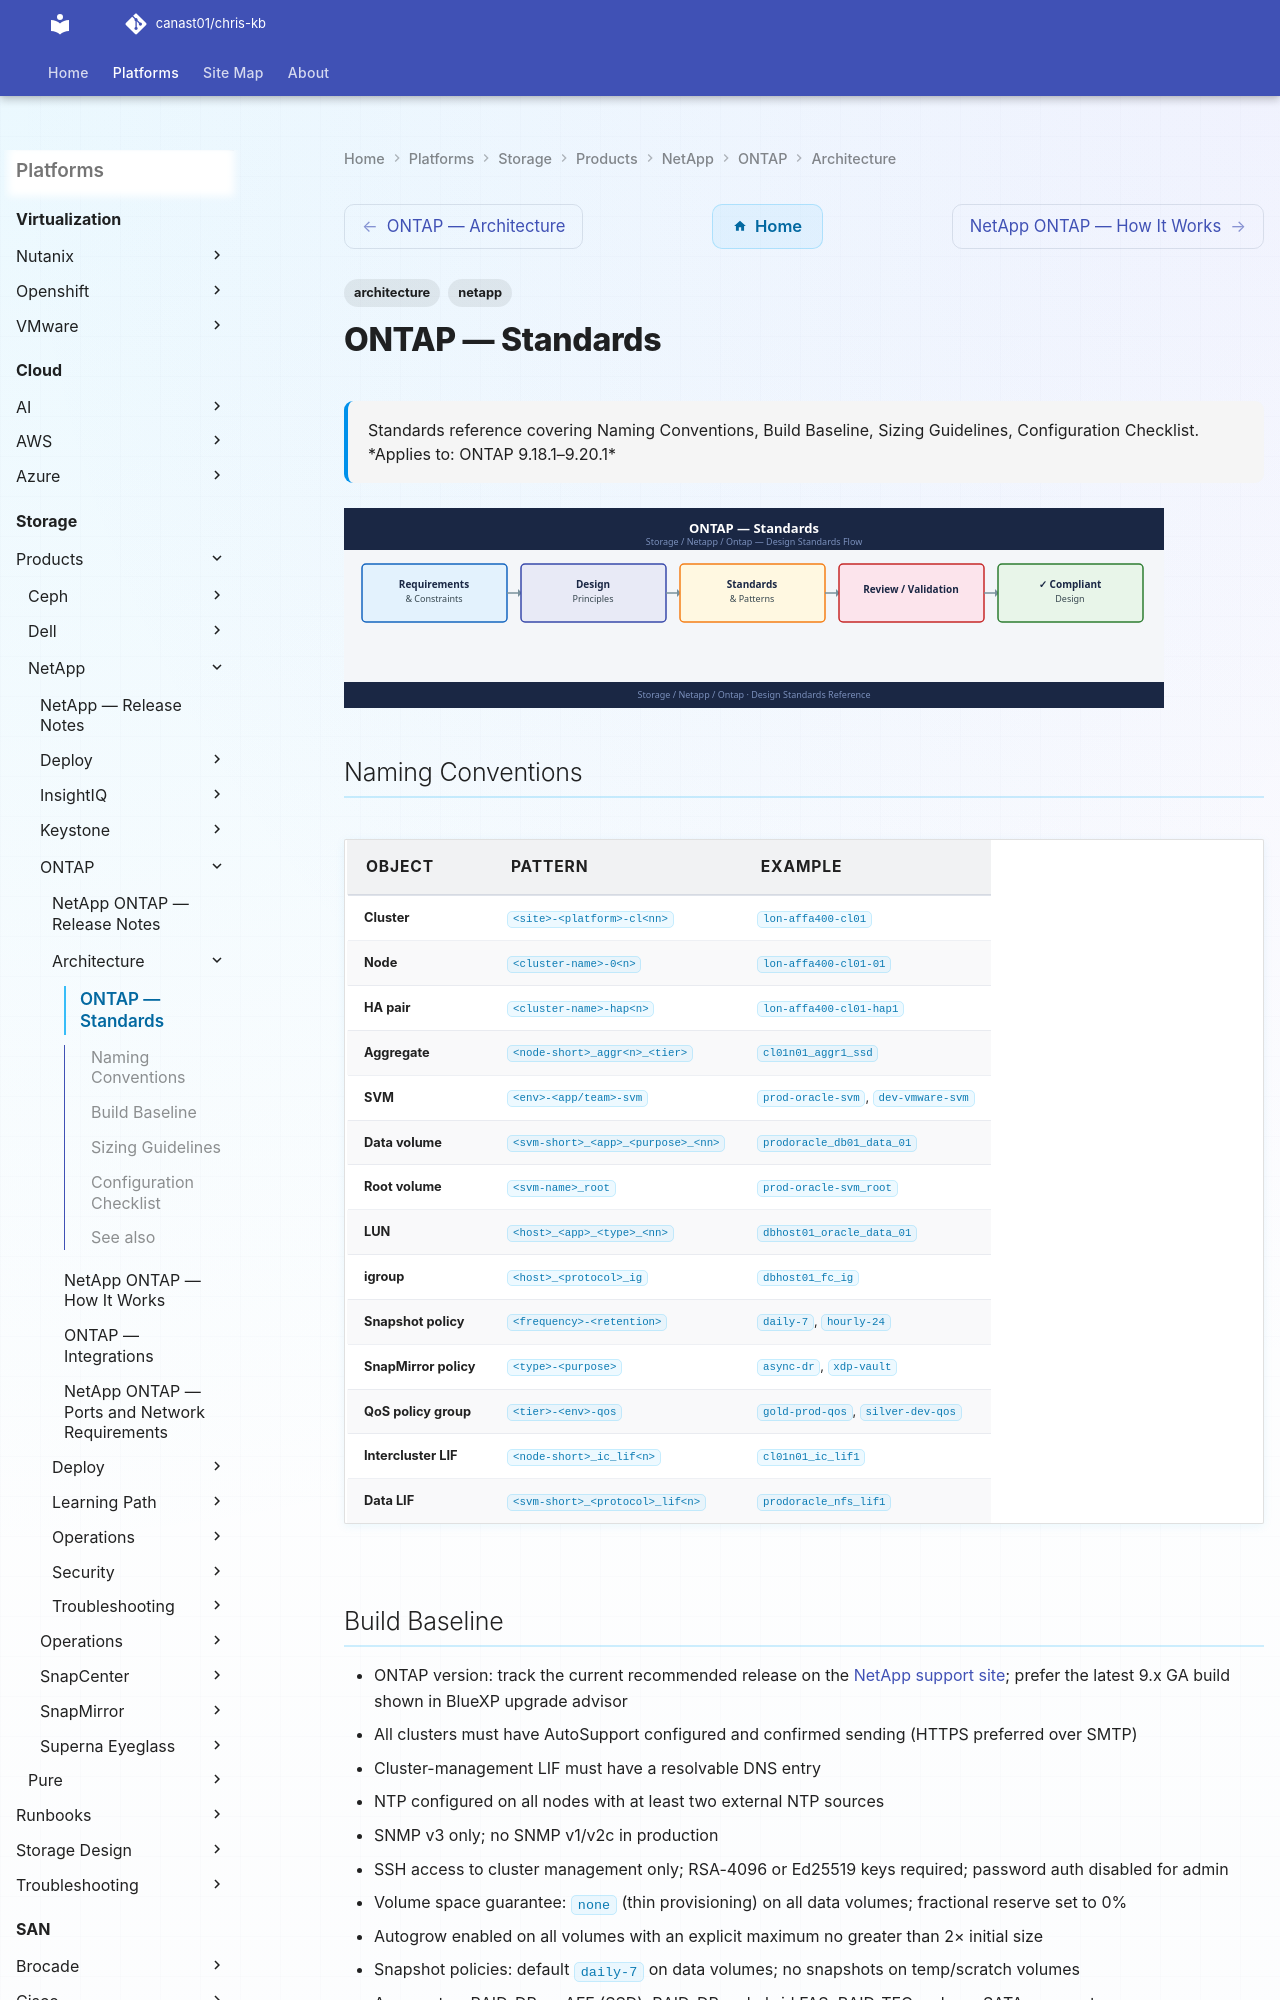

repository: canast01/chris-kb · page: storage/products/netapp/ontap/architecture/design-standards/index.html · generator: mkdocs

---
tags:
  - architecture
  - netapp
description: "Standards reference covering Naming Conventions, Build Baseline, Sizing Guidelines, Configuration Checklist."
---
# ONTAP — Standards

<div class="kb-summary">
Standards reference covering Naming Conventions, Build Baseline, Sizing Guidelines, Configuration Checklist.

*Applies to: ONTAP 9.18.1–9.20.1*
</div>
![ONTAP — Standards](../../../../../assets/storage-netapp-ontap-architecture-design-standards.svg)

## Naming Conventions

| Object | Pattern | Example |
|---|---|---|
| Cluster | `<site>-<platform>-cl<nn>` | `lon-affa400-cl01` |
| Node | `<cluster-name>-0<n>` | `lon-affa400-cl01-01` |
| HA pair | `<cluster-name>-hap<n>` | `lon-affa400-cl01-hap1` |
| Aggregate | `<node-short>_aggr<n>_<tier>` | `cl01n01_aggr1_ssd` |
| SVM | `<env>-<app/team>-svm` | `prod-oracle-svm`, `dev-vmware-svm` |
| Data volume | `<svm-short>_<app>_<purpose>_<nn>` | `prodoracle_db01_data_01` |
| Root volume | `<svm-name>_root` | `prod-oracle-svm_root` |
| LUN | `<host>_<app>_<type>_<nn>` | `dbhost01_oracle_data_01` |
| igroup | `<host>_<protocol>_ig` | `dbhost01_fc_ig` |
| Snapshot policy | `<frequency>-<retention>` | `daily-7`, `hourly-24` |
| SnapMirror policy | `<type>-<purpose>` | `async-dr`, `xdp-vault` |
| QoS policy group | `<tier>-<env>-qos` | `gold-prod-qos`, `silver-dev-qos` |
| Intercluster LIF | `<node-short>_ic_lif<n>` | `cl01n01_ic_lif1` |
| Data LIF | `<svm-short>_<protocol>_lif<n>` | `prodoracle_nfs_lif1` |
